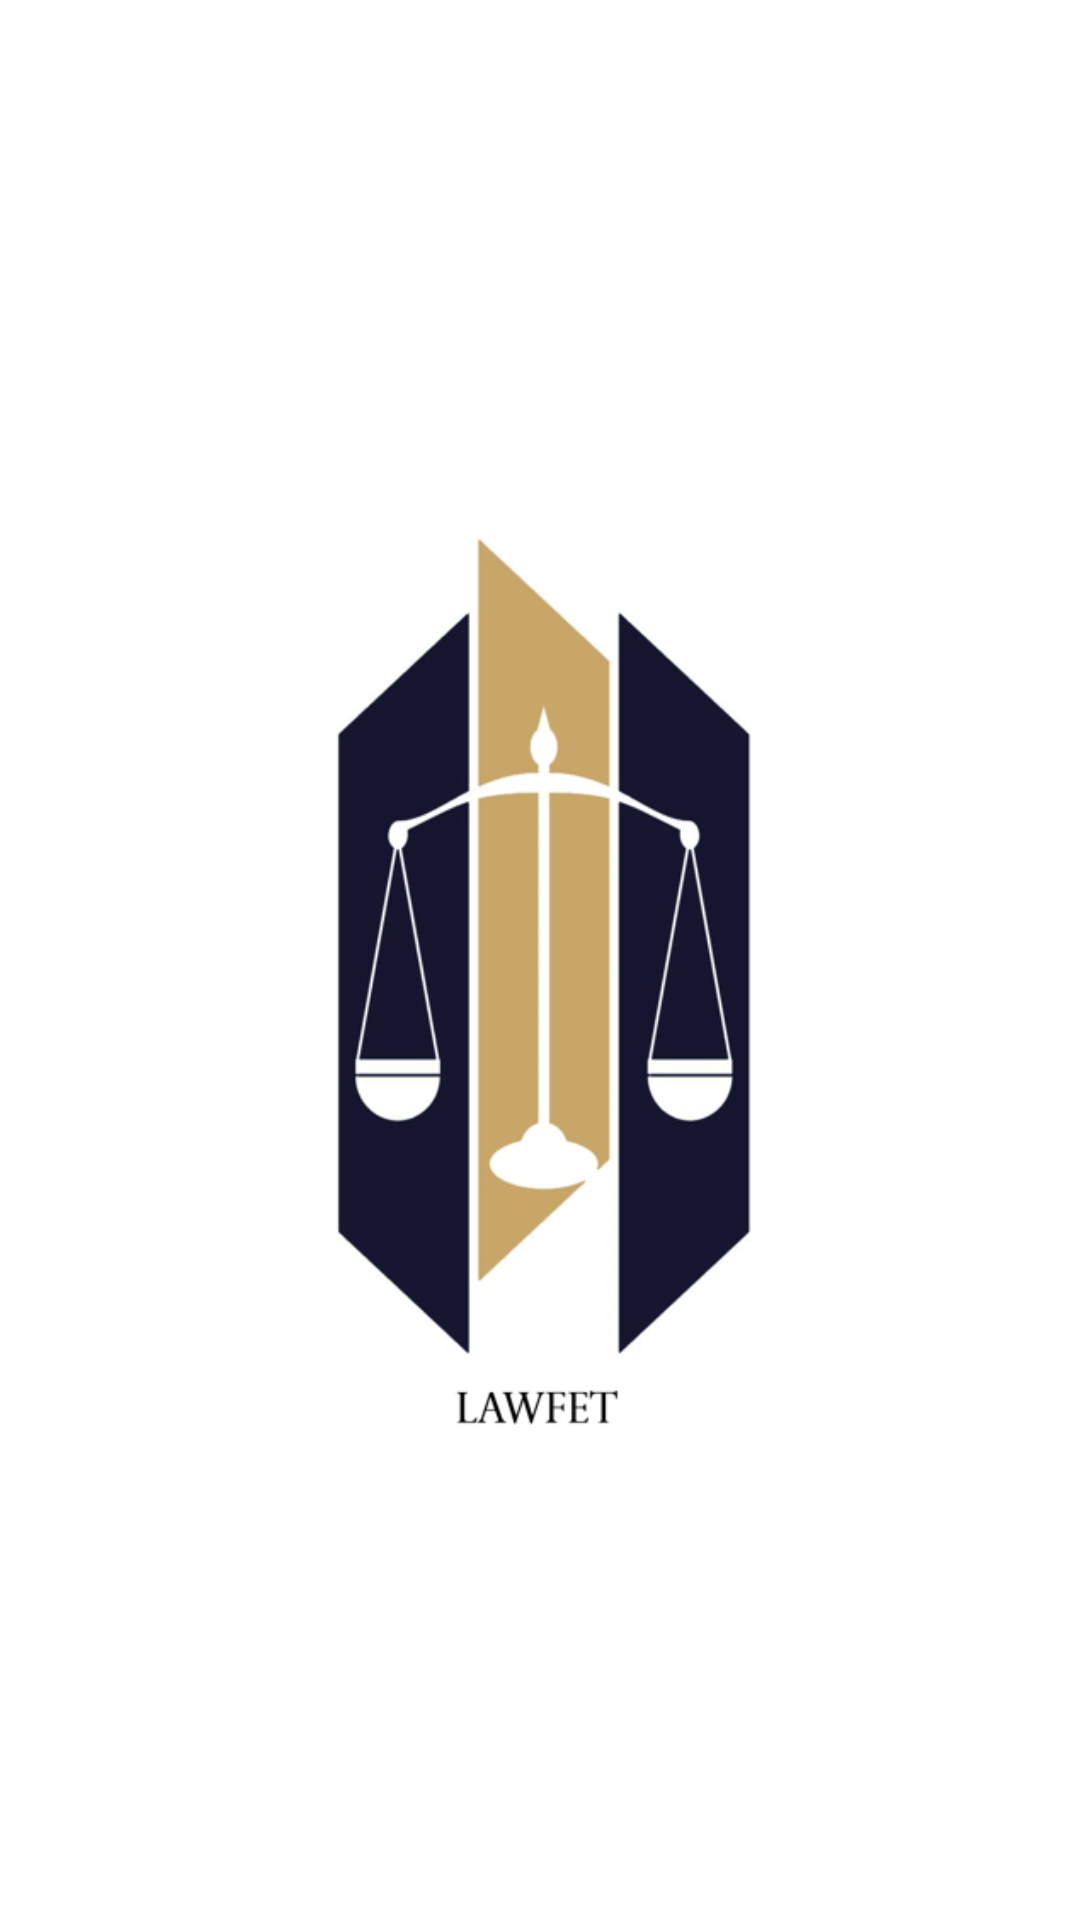

Write the Android layout XML for this screen, with the resource values it uses.
<!-- AndroidManifest.xml: application theme Theme.Buffete -->
<!-- res/layout/activity_carga.xml -->
<?xml version="1.0" encoding="utf-8"?>
<RelativeLayout xmlns:android="http://schemas.android.com/apk/res/android"
    xmlns:app="http://schemas.android.com/apk/res-auto"
    android:layout_width="match_parent"
    android:layout_height="match_parent"
    android:background="#ffffff">


    <ImageView
        android:id="@+id/imageView"
        android:layout_width="match_parent"
        android:layout_height="match_parent"
        android:background="#ffff"
        android:src="@drawable/fondo" />
</RelativeLayout>
<!-- resources referenced by this layout -->
<resources>
  <!-- drawable fondo: png bitmap (drawable, 63160 bytes) -->
  <style name="Theme.Buffete" parent="Theme.MaterialComponents.DayNight.DarkActionBar">
          
          <item name="colorPrimary">@color/purple_500</item>
          <item name="colorPrimaryVariant">@color/purple_700</item>
          <item name="colorOnPrimary">@color/white</item>
          
          <item name="colorSecondary">@color/teal_200</item>
          <item name="colorSecondaryVariant">@color/teal_700</item>
          <item name="colorOnSecondary">@color/black</item>
          
          <item name="android:statusBarColor">?attr/colorPrimaryVariant</item>
          
      </style>
  <color name="purple_500">#FF6200EE</color>
  <color name="purple_700">#FF3700B3</color>
  <color name="white">#FFFFFFFF</color>
  <color name="teal_200">#FF03DAC5</color>
  <color name="teal_700">#FF018786</color>
  <color name="black">#FF000000</color>
</resources>
